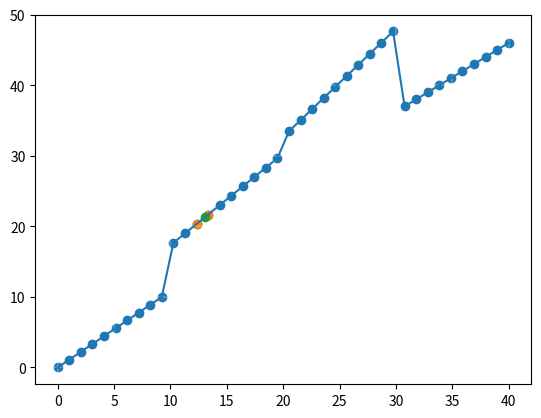

Here is the Python script that generated this plot:
import numpy as np
import matplotlib.pyplot as plt

def find_up_down(x, y, p):
        up = np.min(x[x>p])
        upy = np.min(y[x>p])
        down = np.max(x[x<p])
        downy = np.max(y[x<p])
        px = p
        m = (upy - downy) / (up - down)
        py = (m * (px - down)) + downy
        return up, upy, down, downy, px, py


x = np.linspace(0, 40, 40)


x1 =  np.linspace(0, 10, 10)
x2 =  np.linspace(11, 20, 10)
x3 =  np.linspace(21, 30, 10)
x4 =  np.linspace(31, 40, 10)

y1 = x1
y2 = (4/3)* x2 + 3
y3 = np.pi * 0.5 * x3 + 0.5
y4 = x4 + 6

y = np.hstack([y1, y2, y3, y4])


print(len(x))
print(len(y))
plt.subplot()
plt.scatter(x, y)
plt.plot(x,y)
p = 13.1
up, upy, down, downy, px, py = find_up_down(x, y,p)
plt.scatter([up, down], [upy, downy])
plt.scatter(px, py)


plt.grid(color='white', ls='solid', linewidth = 0.3)

plt.show()



